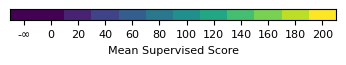

The script that saved this image:
import os

import matplotlib.pyplot as plt

# makes the legend for figures
if __name__ == "__main__":
    if not os.path.exists("grid_figures"):
        os.makedirs("grid_figures")
    plt.rcParams.update({'font.size': 8})
    plt.rcParams["font.family"] = "serif"
    plt.rcParams["font.serif"] = ["Times New Roman"]

    plt.figure(figsize=(3.5, 0.7))
    content = [[[-0.2], [0], [0.2], [0.4], [0.6], [0.8], [1.0], [1.2], [1.4], [1.6], [1.8], [2.0]]]
    plt.imshow(content, vmin=0, vmax=2, aspect="auto")
    plt.xticks([0,1,2,3,4,5,6,7,8,9,10, 11],["-∞", 0, 20, 40, 60, 80, 100, 120, 140, 160, 180, 200])
    plt.yticks([])
    #plt.title("Legend")
    plt.xlabel("Mean Supervised Score")
    plt.tight_layout()
    plt.savefig("grid_figures/legend.pdf", bbox_inches="tight")
    plt.show()